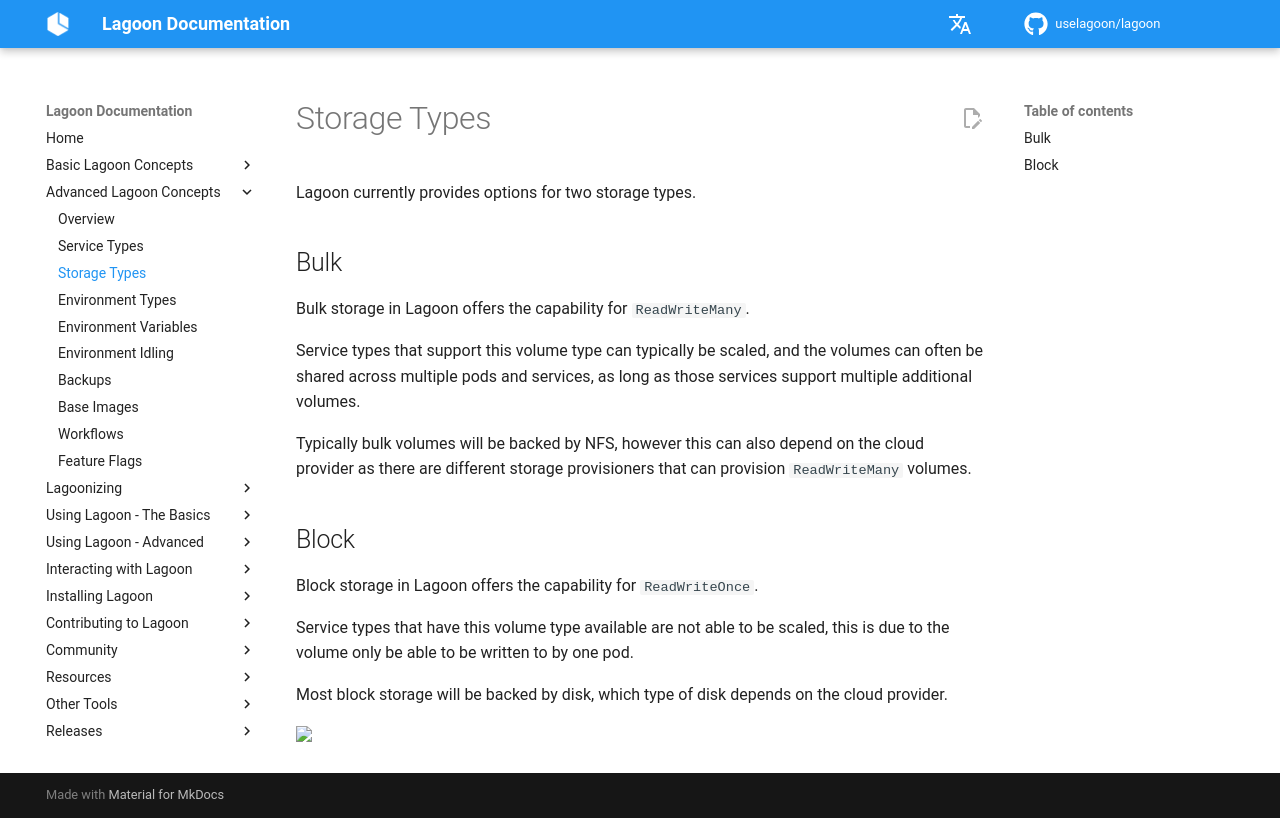

repository: uselagoon/lagoon · page: concepts-advanced/storage-types/index.html · generator: mkdocs

# Storage Types

Lagoon currently provides options for two storage types.

{{ defaults.storage_info_link }}

## Bulk

Bulk storage in Lagoon offers the capability for `ReadWriteMany`.

Service types that support this volume type can typically be scaled, and the volumes can often be shared across multiple pods and services, as long as those services support multiple additional volumes.

Typically bulk volumes will be backed by NFS, however this can also depend on the cloud provider as there are different storage provisioners that can provision `ReadWriteMany` volumes.

{{ defaults.bulk_storage_info_link }}

## Block

Block storage in Lagoon offers the capability for `ReadWriteOnce`.

Service types that have this volume type available are not able to be scaled, this is due to the volume only be able to be written to by one pod.

Most block storage will be backed by disk, which type of disk depends on the cloud provider.

{{ defaults.block_storage_info_link }}
